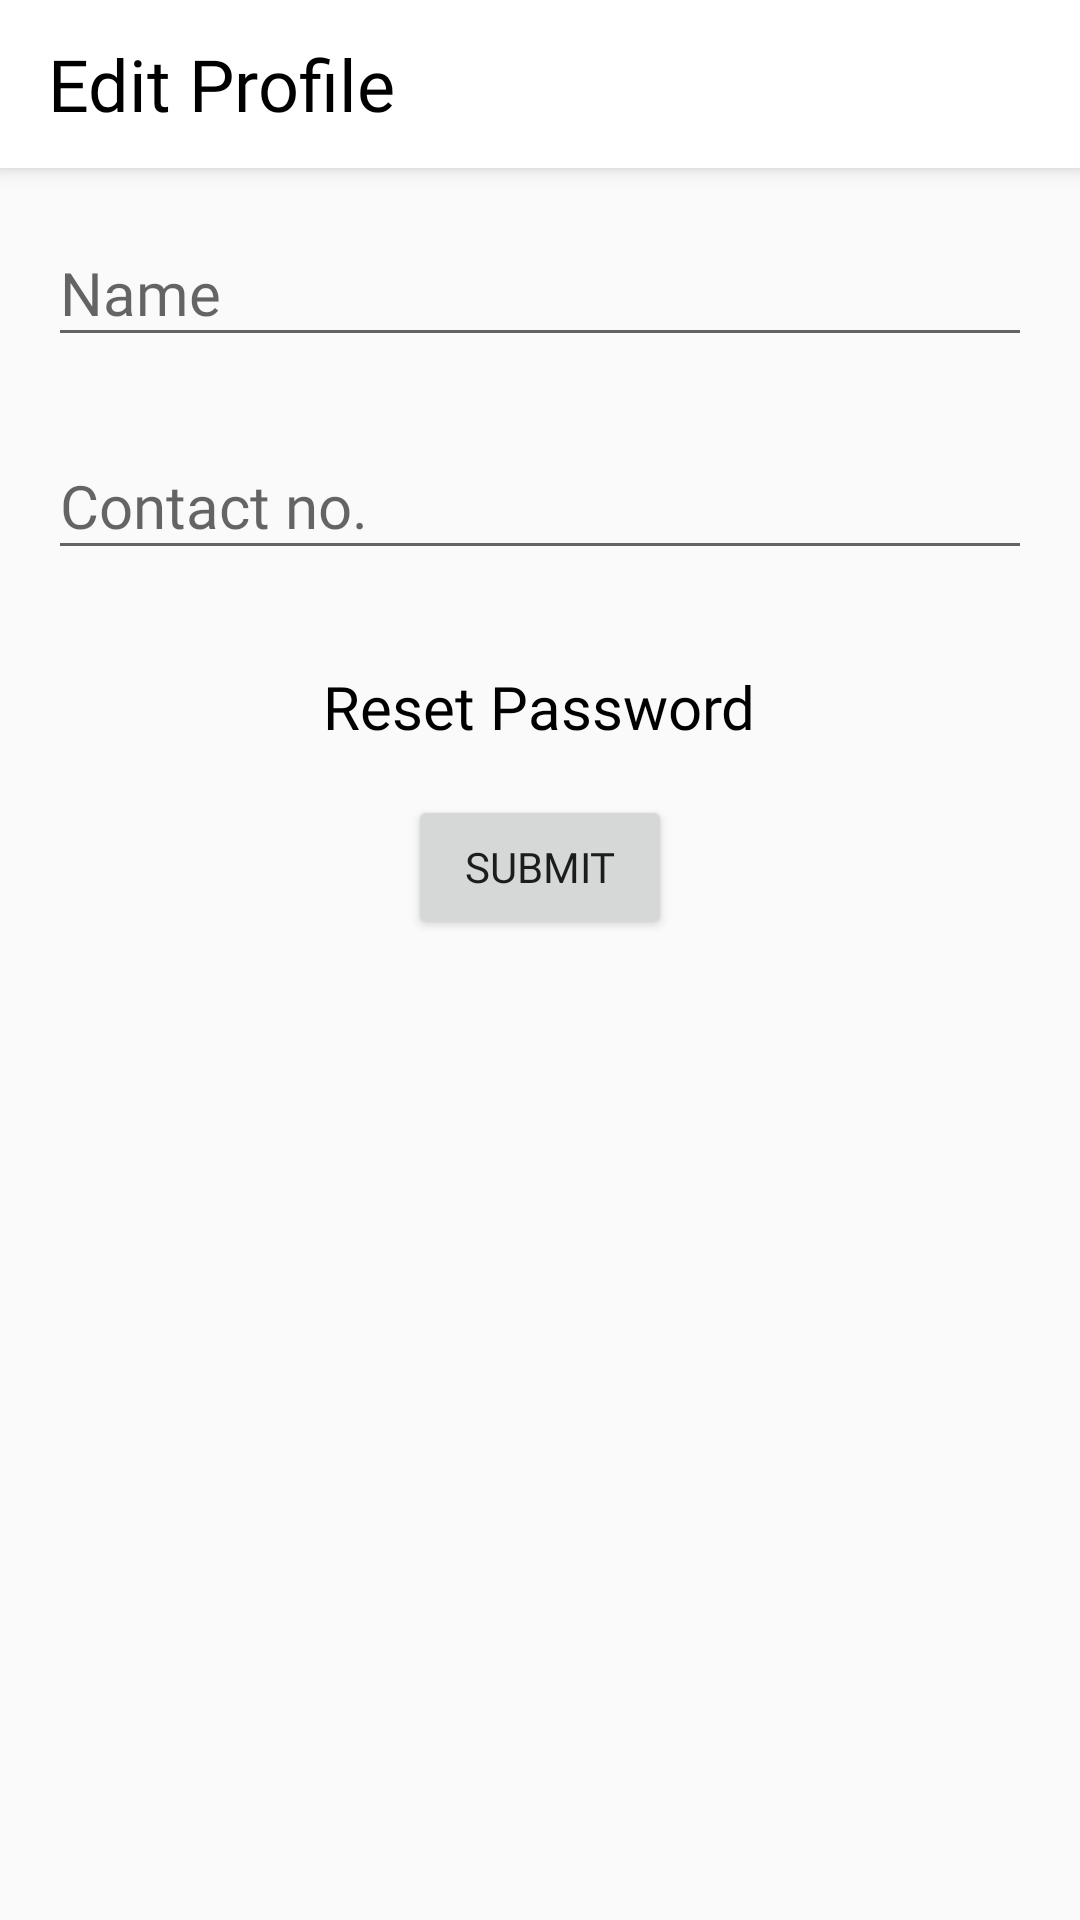

Write the Android layout XML for this screen, with the resource values it uses.
<!-- AndroidManifest.xml: application theme AppTheme -->
<!-- res/layout/activity_edit_profile.xml -->
<?xml version="1.0" encoding="utf-8"?>
<LinearLayout xmlns:android="http://schemas.android.com/apk/res/android"
    xmlns:app="http://schemas.android.com/apk/res-auto"
    xmlns:tools="http://schemas.android.com/tools"
    android:layout_width="match_parent"
    android:layout_height="match_parent"
    tools:context=".activity.EditProfileActivity"
    android:orientation="vertical">
    <android.support.v7.widget.Toolbar
        android:id="@+id/my_toolbarboo"
        android:layout_width="match_parent"
        android:layout_height="?attr/actionBarSize"
        android:background="@drawable/appbargrad"
        android:elevation="4dp"
        android:theme="@style/ThemeOverlay.AppCompat.ActionBar"
        app:popupTheme="@style/ThemeOverlay.AppCompat.Light"
        app:titleTextAppearance="@font/psb">
        <RelativeLayout
            android:layout_width="match_parent"
            android:layout_height="match_parent">
            <TextView
                android:layout_width="wrap_content"
                android:layout_height="wrap_content"
                android:textSize="24sp"
                android:layout_centerVertical="true"
                android:text="Edit Profile"
                android:fontFamily="@font/psb"
                android:textColor="@color/dot_active2"
                android:layout_alignParentLeft="true"/>
            <ProgressBar
                android:id="@+id/progressBar"
                android:layout_width="30dp"
                android:layout_height="30dp"
                android:layout_centerHorizontal="true"
                android:layout_marginRight="8dp"
                android:layout_marginTop="8dp"
                android:layout_alignParentRight="true"
                android:visibility="gone"
                />
        </RelativeLayout>
    </android.support.v7.widget.Toolbar>
    <android.support.design.widget.TextInputLayout
        android:layout_width="match_parent"
        android:layout_height="wrap_content"
        android:layout_marginTop="8dp">
        <EditText
            android:layout_width="match_parent"
            android:layout_height="wrap_content"
            android:inputType="text"
            android:hint="@string/name"
            android:textSize="20sp"
            android:textColor="@color/black"
            android:id="@+id/edittext1"
            android:maxLines="1"
            android:fontFamily="@font/psb"
            android:singleLine="true"
            android:layout_margin="16dp"/>
    </android.support.design.widget.TextInputLayout>
    <android.support.design.widget.TextInputLayout
        android:layout_width="match_parent"
        android:layout_height="wrap_content">
        <EditText
            android:layout_width="match_parent"
            android:layout_height="wrap_content"
            android:inputType="phone"
            android:hint="@string/phone"
            android:textSize="20sp"
            android:textColor="@color/black"
            android:id="@+id/edittext2"
            android:maxLines="1"
            android:fontFamily="@font/psb"
            android:singleLine="true"
            android:layout_margin="16dp"/>
    </android.support.design.widget.TextInputLayout>
    
        
        
        
            
            
            
            
            
            
            
            
            
            
            
    
    <TextView
        android:layout_width="wrap_content"
        android:layout_height="wrap_content"
        android:layout_gravity="center_horizontal"
        android:textSize="20sp"
        android:text="@string/btn_reset_password"
        android:textColor="@color/colorPrimary"
        android:fontFamily="@font/psb"
        android:id="@+id/resetpassword"
        android:layout_marginTop="16dp"/>
    <Button
        android:layout_width="wrap_content"
        android:layout_height="wrap_content"
        android:text="@string/submit"
        android:fontFamily="@font/psb"
        android:layout_gravity="center_horizontal"
        android:layout_marginTop="16dp"
        android:id="@+id/onsubmit"/>
</LinearLayout>
<!-- resources referenced by this layout -->
<resources>
  <color name="black">#000000</color>
  <color name="colorPrimary">#000</color>
  <color name="dot_active2">#000 </color>
  <!-- drawable appbargrad (drawable) -->
  <?xml version="1.0" encoding="utf-8"?>
  <shape xmlns:app="http://schemas.android.com/apk/res-auto"
      xmlns:android="http://schemas.android.com/apk/res/android"
      android:shape="rectangle">
      <gradient android:startColor="#fff"  android:endColor="#fff" android:angle="90"/>
  </shape>
  <string name="btn_reset_password">Reset Password</string>
  <string name="email">Email</string>
  <string name="name">Name</string>
  <string name="phone">Contact no.</string>
  <string name="submit">SUBMIT</string>
  <style name="AppTheme" parent="Theme.AppCompat.Light.NoActionBar">
          
          <item name="colorPrimary">@color/colorPrimary</item>
          <item name="colorPrimaryDark">@color/colorPrimaryDark</item>
          <item name="colorAccent">@color/colorAccent</item>
      </style>
  <color name="colorPrimaryDark">#000</color>
  <color name="colorAccent">#D3D3D3</color>
</resources>
